Dataset: USCS-Dataset (GitHub, Rujiyuan/USCS-Dataset). Classes: attack, defense, defensive, encirclement, maneuver, offensive.

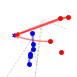
Label: defensive

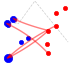
Label: offensive

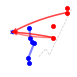
Label: defense

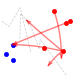
Label: maneuver

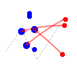
Label: attack

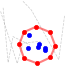
Label: encirclement
